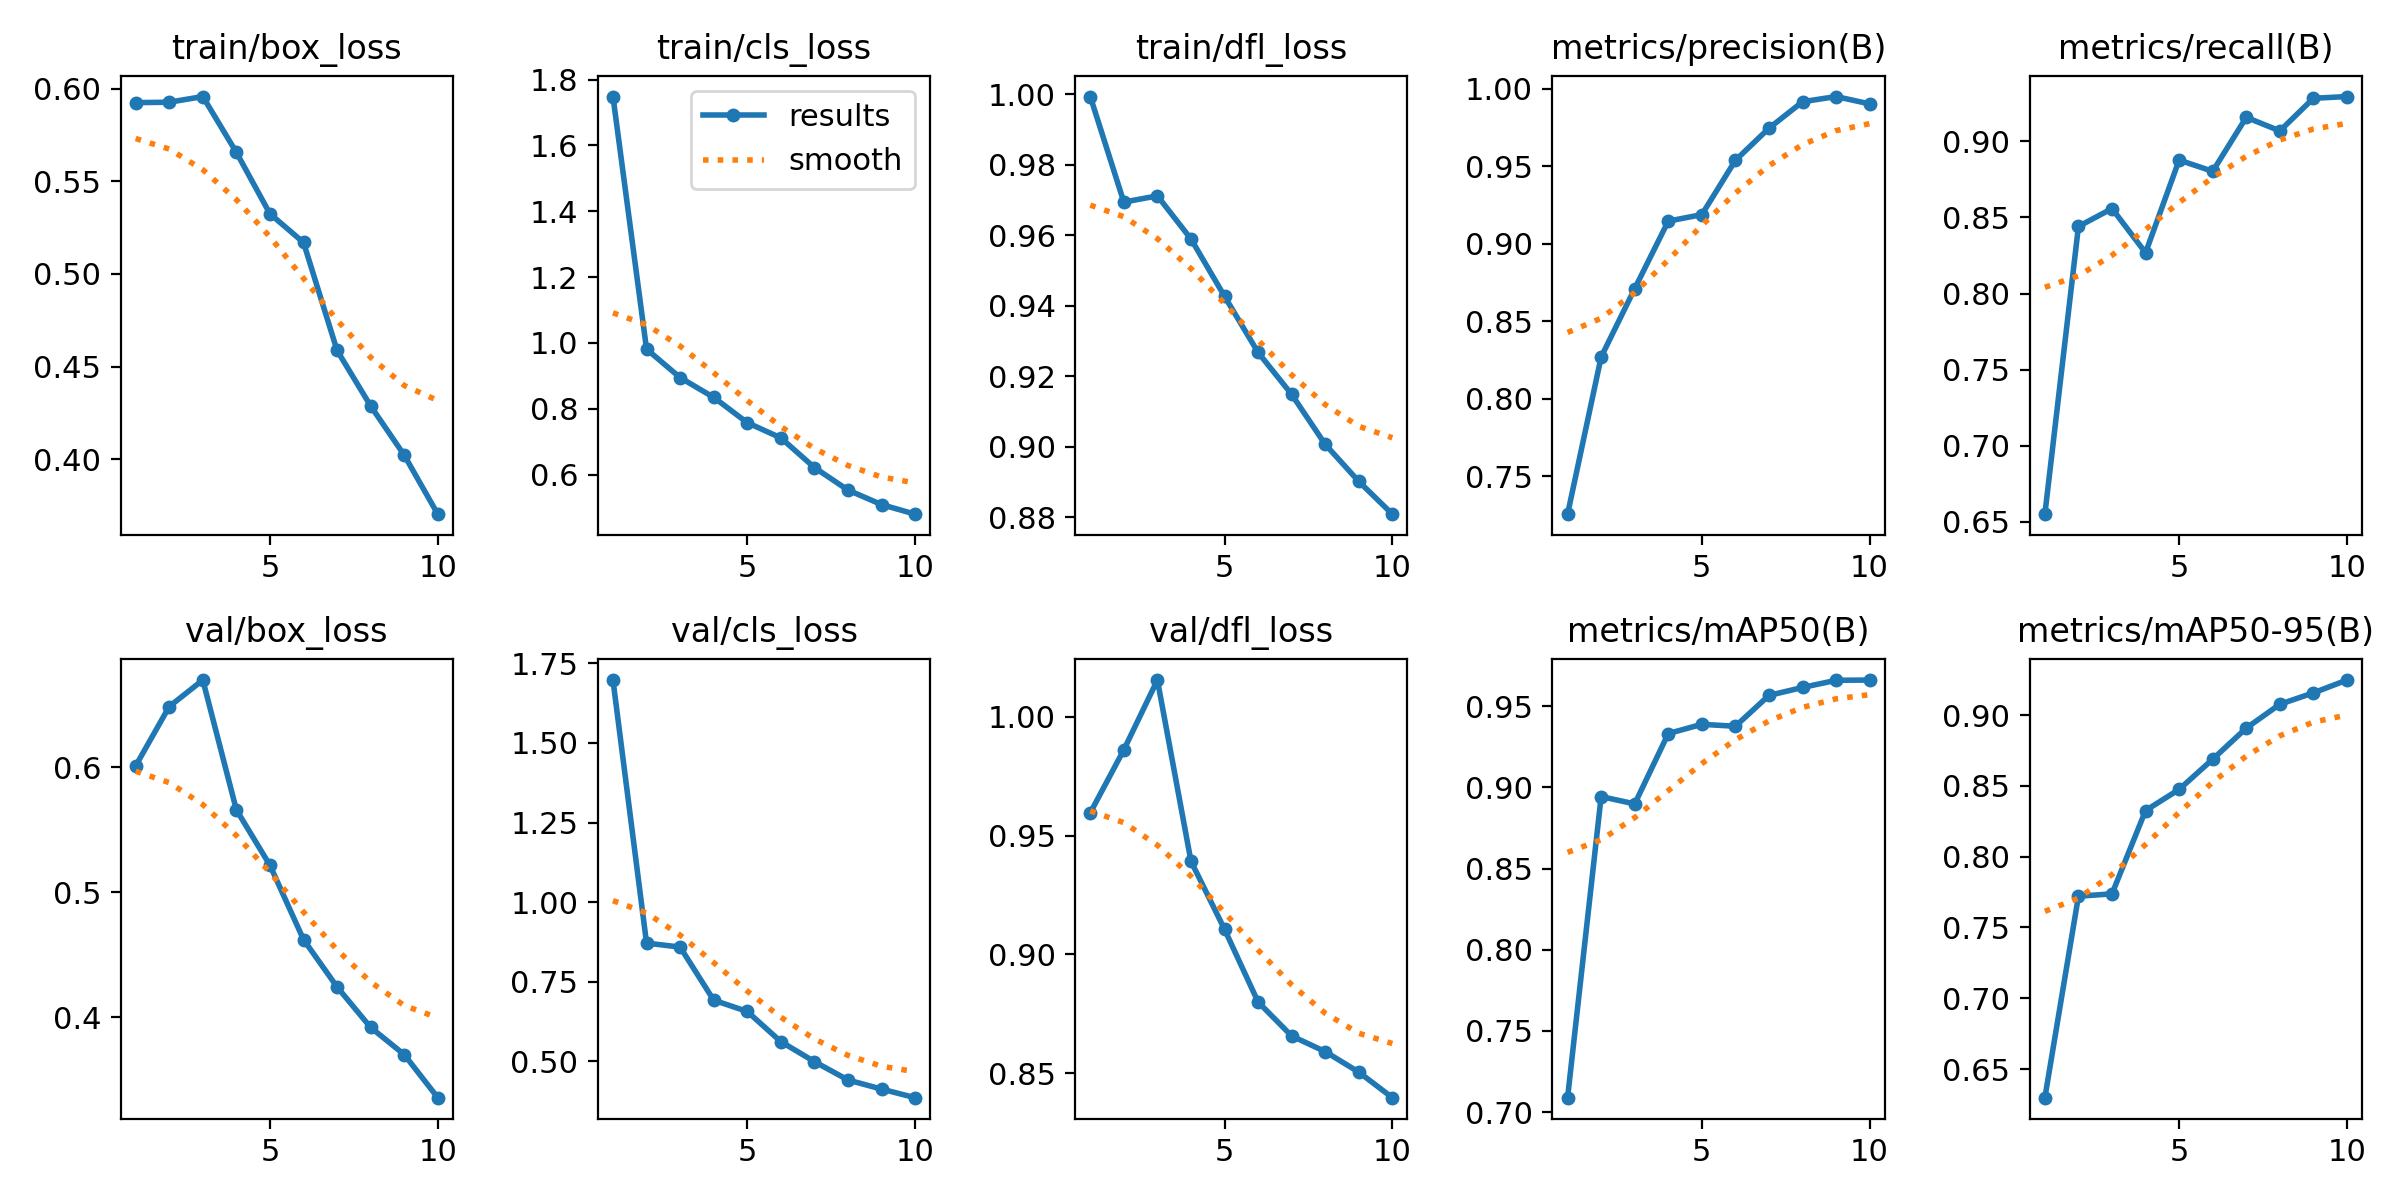

The data file committed next to this chart (first rows):
epoch, time, train/box_loss, train/cls_loss, train/dfl_loss, metrics/precision(B), metrics/recall(B), metrics/mAP50(B), metrics/mAP50-95(B), val/box_loss, val/cls_loss, val/dfl_loss, lr/pg0, lr/pg1, lr/pg2
1, 34.14, 0.5924, 1.748, 0.9993, 0.7255, 0.655, 0.7089, 0.6298, 0.6009, 1.698, 0.9596, 0.0004699, 0.0004699, 0.0004699
2, 39.34, 0.5926, 0.9812, 0.9694, 0.8269, 0.8441, 0.8943, 0.772, 0.6483, 0.8714, 0.9861, 0.0008526, 0.0008526, 0.0008526
3, 44.28, 0.5957, 0.8948, 0.9711, 0.8711, 0.8558, 0.8898, 0.7738, 0.6695, 0.8589, 1.015, 0.001141, 0.001141, 0.001141
4, 49.29, 0.5656, 0.8348, 0.9589, 0.9146, 0.8268, 0.9332, 0.8326, 0.5658, 0.6922, 0.9392, 0.001005, 0.001005, 0.001005
5, 54.26, 0.5324, 0.7579, 0.9426, 0.9188, 0.8877, 0.9388, 0.8475, 0.5215, 0.6566, 0.9106, 0.0008631, 0.0008631, 0.0008631
6, 59.13, 0.5169, 0.7117, 0.9267, 0.9539, 0.8803, 0.9377, 0.8688, 0.4621, 0.5619, 0.88, 0.0007216, 0.0007216, 0.0007216
7, 64, 0.4587, 0.6217, 0.9148, 0.9746, 0.9158, 0.9567, 0.8908, 0.4243, 0.4991, 0.8657, 0.0005802, 0.0005802, 0.0005802
8, 68.93, 0.4287, 0.5533, 0.9006, 0.9917, 0.9069, 0.9615, 0.9076, 0.3919, 0.4414, 0.8591, 0.0004387, 0.0004387, 0.0004387
9, 73.84, 0.4022, 0.5091, 0.8901, 0.9951, 0.9283, 0.966, 0.9157, 0.3702, 0.4128, 0.8504, 0.0002972, 0.0002972, 0.0002972
10, 78.76, 0.3703, 0.48, 0.8808, 0.9903, 0.9295, 0.9661, 0.9247, 0.3358, 0.3858, 0.8397, 0.0001558, 0.0001558, 0.0001558
